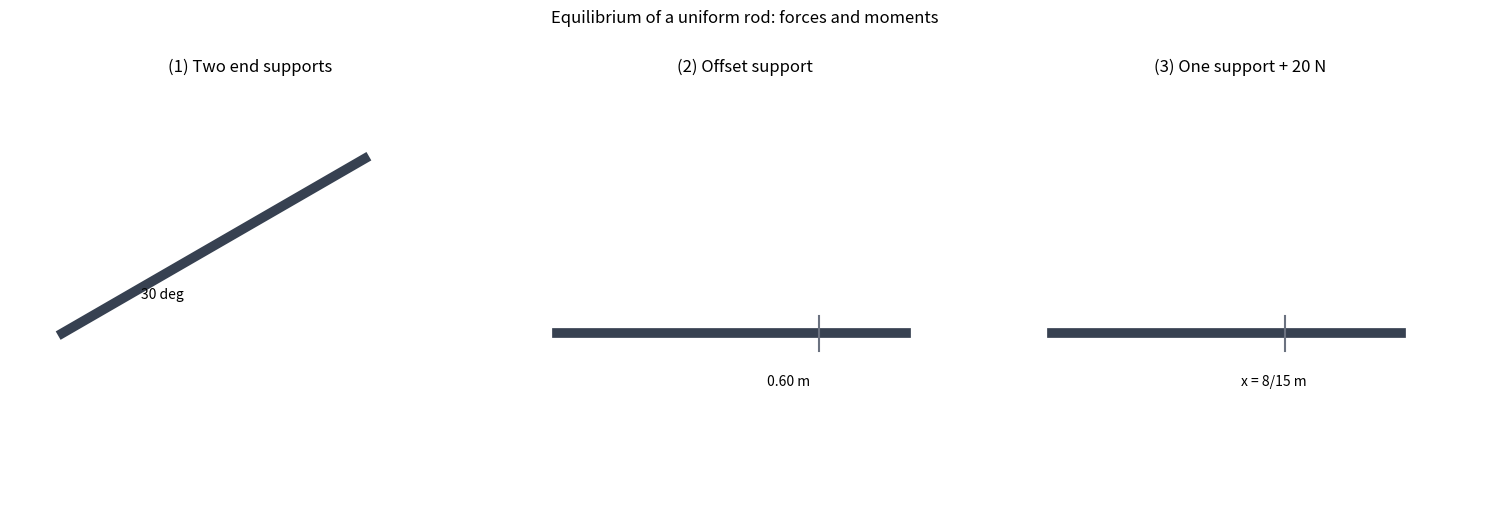

The script that saved this image:
"""一様な棒のつり合いを、力とモーメントで可視化する。"""

from math import cos, pi, sin

import matplotlib.pyplot as plt
from matplotlib.animation import FuncAnimation
from matplotlib.patches import FancyArrowPatch


ROD_LENGTH = 0.80
ROD_WEIGHT = 40.0
FORCE_SCALE = 0.006  # 1 N を図中の 0.006 m として描く。


def add_force(axis, point, force, label, color):
    """point に作用する鉛直の力を表す矢印とラベルを作る。"""
    end = (point[0], point[1] + force * FORCE_SCALE)
    arrow = FancyArrowPatch(
        point,
        end,
        arrowstyle="->",
        mutation_scale=16,
        linewidth=2.4,
        color=color,
    )
    text = axis.text(
        end[0] + 0.025,
        end[1],
        label,
        color=color,
        fontsize=10,
        va="center",
    )
    axis.add_patch(arrow)
    return arrow, text


def make_case_1(axis):
    """両端を鉛直な糸でつった、30 度傾いた棒。"""
    angle = pi / 6
    left = (0.0, 0.0)
    right = (ROD_LENGTH * cos(angle), ROD_LENGTH * sin(angle))
    center = ((left[0] + right[0]) / 2, (left[1] + right[1]) / 2)
    axis.plot((left[0], right[0]), (left[1], right[1]), color="#374151", linewidth=7)
    axis.text(0.18, 0.08, "30 deg", fontsize=10)
    forces = (
        add_force(axis, center, -ROD_WEIGHT, "weight = 40 N", "#dc2626"),
        add_force(axis, left, 20, "T1 = 20 N", "#2563eb"),
        add_force(axis, right, 20, "T2 = 20 N", "#16a34a"),
    )
    result = "T1 + T2 = 40\nT2 (0.80 cos 30 deg) = 40 (0.40 cos 30 deg)\nT1 = T2 = 20 N"
    return forces, result


def make_case_2(axis):
    """左端と、左端から 0.60 m の位置で支持された水平な棒。"""
    left = (0.0, 0.0)
    center = (0.40, 0.0)
    second_support = (0.60, 0.0)
    axis.plot((0, ROD_LENGTH), (0, 0), color="#374151", linewidth=7)
    axis.plot((second_support[0], second_support[0]), (-0.04, 0.04), color="#6b7280")
    axis.text(0.48, -0.12, "0.60 m", fontsize=10)
    forces = (
        add_force(axis, center, -ROD_WEIGHT, "weight = 40 N", "#dc2626"),
        add_force(axis, left, 40 / 3, "T1 = 40/3 N", "#2563eb"),
        add_force(axis, second_support, 80 / 3, "T2 = 80/3 N", "#16a34a"),
    )
    result = "T1 + T2 = 40\nT2 x 0.60 = 40 x 0.40\nT1 = 40/3 N,  T2 = 80/3 N"
    return forces, result


def make_case_3(axis):
    """1 本の糸と右端の下向き 20 N でつり合う水平な棒。"""
    support_x = 8 / 15
    support = (support_x, 0.0)
    center = (0.40, 0.0)
    right = (ROD_LENGTH, 0.0)
    axis.plot((0, ROD_LENGTH), (0, 0), color="#374151", linewidth=7)
    axis.plot((support_x, support_x), (-0.04, 0.04), color="#6b7280")
    axis.text(support_x - 0.10, -0.12, "x = 8/15 m", fontsize=10)
    forces = (
        add_force(axis, center, -ROD_WEIGHT, "weight = 40 N", "#dc2626"),
        add_force(axis, support, 60, "T1 = 60 N", "#2563eb"),
        add_force(axis, right, -20, "20 N", "#16a34a"),
    )
    result = "T1 = 40 + 20 = 60 N\nT1 x x = 40 x 0.40 + 20 x 0.80\nx = 8/15 m = 0.533 m"
    return forces, result


def main(interval_ms=1200):
    figure, axes = plt.subplots(1, 3, figsize=(15, 5.5))
    figure.suptitle("Equilibrium of a uniform rod: forces and moments")
    builders = (make_case_1, make_case_2, make_case_3)
    titles = ("(1) Two end supports", "(2) Offset support", "(3) One support + 20 N")
    cases = []

    for axis, builder, title in zip(axes, builders, titles):
        forces, result = builder(axis)
        axis.set_title(title)
        axis.set_aspect("equal")
        axis.set_xlim(-0.12, 0.98)
        axis.set_ylim(-0.38, 0.58)
        axis.axis("off")
        result_text = axis.text(
            0.03,
            0.04,
            "",
            transform=axis.transAxes,
            va="bottom",
            fontsize=9,
            bbox={"facecolor": "#f3f4f6", "edgecolor": "none", "alpha": 0.95},
        )
        cases.append((forces, result, result_text))

    def update(frame):
        # 棒だけの状態から、重力、T1、最後の力の順に見せる。
        changed = []
        for forces, result, result_text in cases:
            for index, (arrow, label) in enumerate(forces):
                visible = index < frame
                arrow.set_visible(visible)
                label.set_visible(visible)
                changed.extend((arrow, label))
            result_text.set_text(result if frame >= 3 else "")
            changed.append(result_text)
        return changed

    def init():
        return update(0)

    animation = FuncAnimation(
        figure,
        update,
        init_func=init,
        frames=range(4),
        interval=interval_ms,
        repeat=True,
        repeat_delay=1800,
        blit=True,
        cache_frame_data=False,
    )
    figure._rod_equilibrium_animation = animation
    plt.tight_layout()
    plt.show()


if __name__ == "__main__":
    main()
